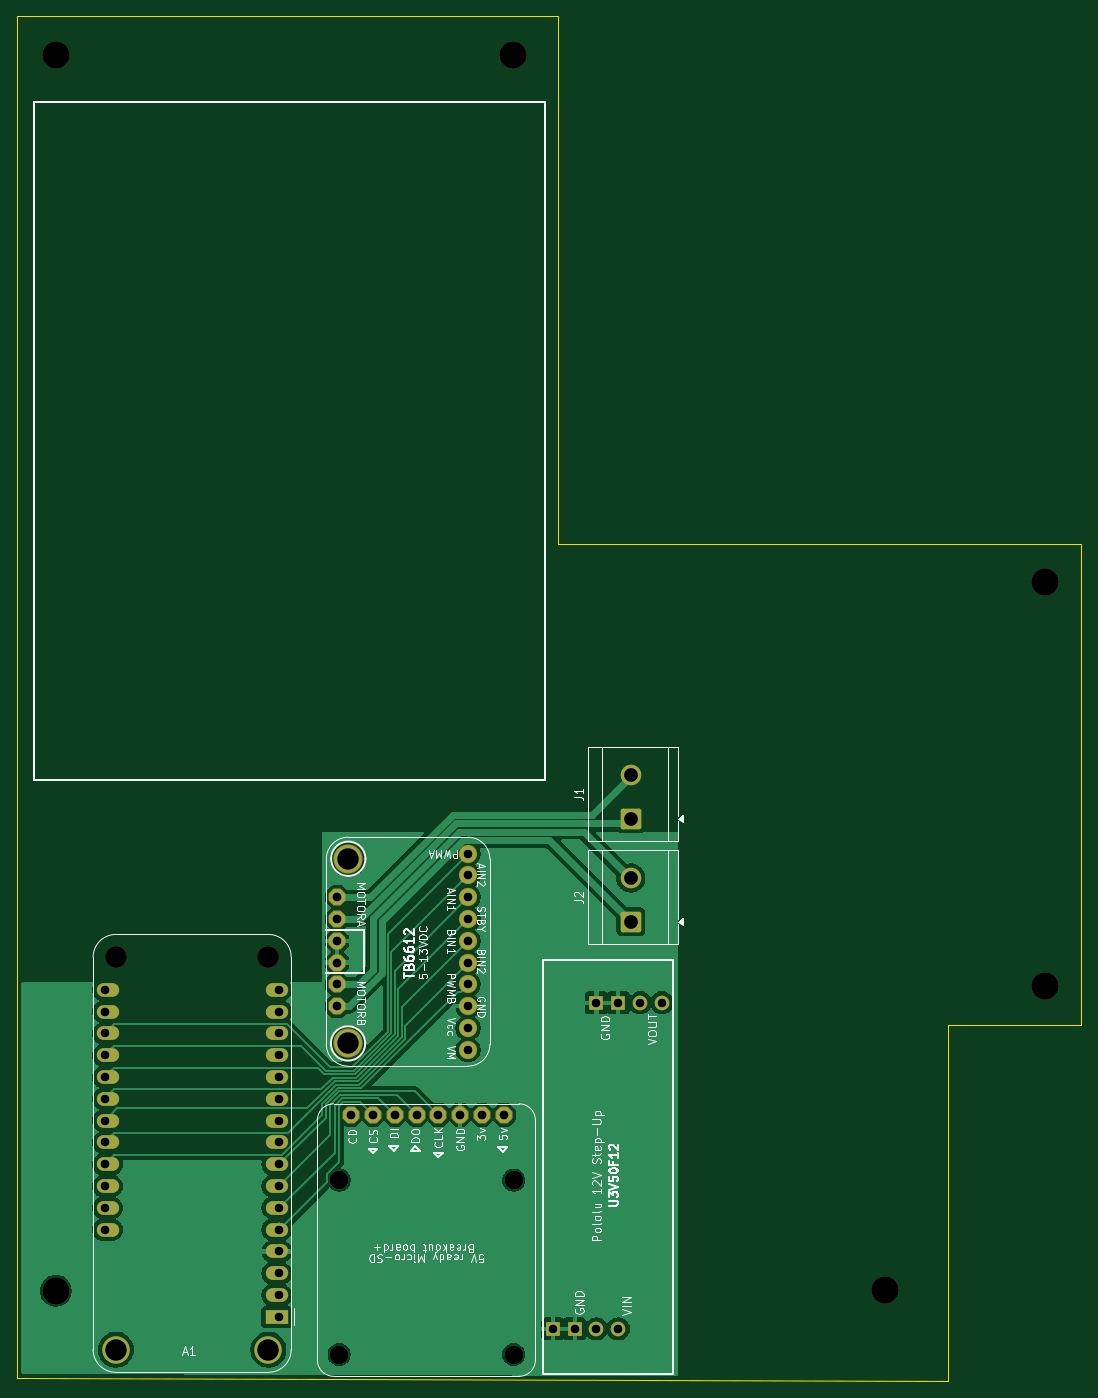
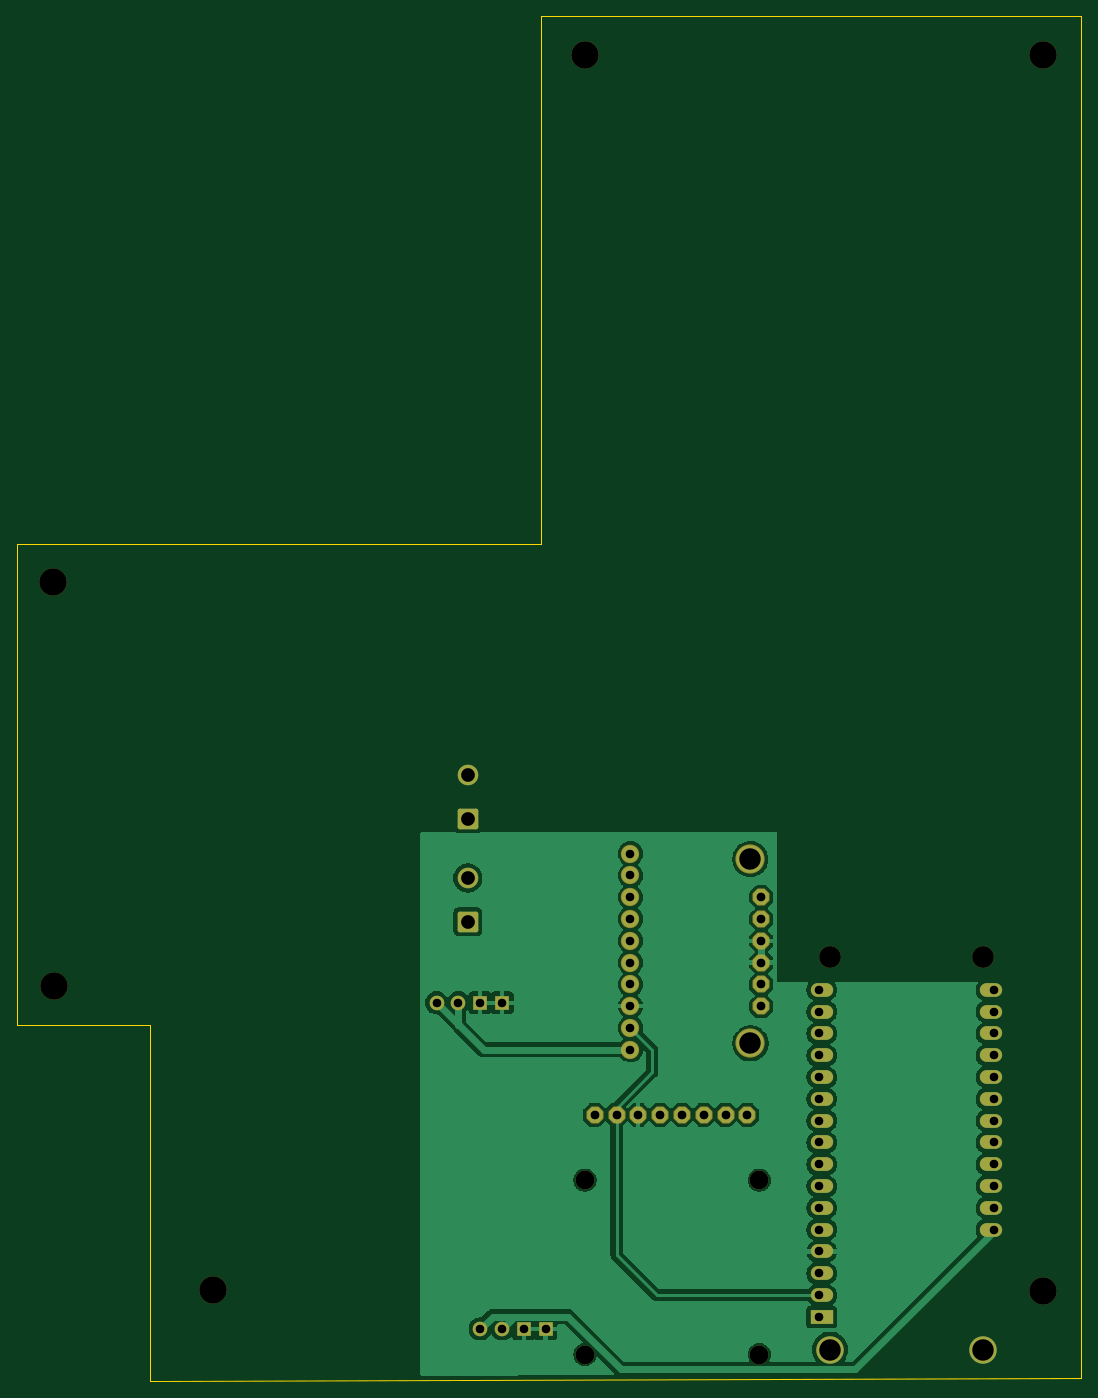
Circuit board: 11 layer files. Board 124.0 x 159.0 mm.
- bottom_copper: circut-B_Cu.gbr (92706 bytes)
- bottom_mask: circut-B_Mask.gbr (4349 bytes)
- paste: circut-B_Paste.gbr (493 bytes)
- bottom_silk: circut-B_Silkscreen.gbr (494 bytes)
- outline: circut-Edge_Cuts.gbr (923 bytes)
- top_copper: circut-F_Cu.gbr (86069 bytes)
- top_mask: circut-F_Mask.gbr (4349 bytes)
- paste: circut-F_Paste.gbr (493 bytes)
- top_silk: circut-F_Silkscreen.gbr (72035 bytes)
- drill: circut-NPTH.drl (785 bytes)
- drill: circut-PTH.drl (1573 bytes)

=== bottom_copper: circut-B_Cu.gbr (92706 bytes, source omitted) ===
=== bottom_mask: circut-B_Mask.gbr ===
%TF.GenerationSoftware,KiCad,Pcbnew,10.0.6-10.0.6~ubuntu26.04.1*%
%TF.CreationDate,2026-09-26T12:36:06-04:00*%
%TF.ProjectId,circut,63697263-7574-42e6-9b69-6361645f7063,rev?*%
%TF.SameCoordinates,Original*%
%TF.FileFunction,Soldermask,Bot*%
%TF.FilePolarity,Negative*%
%FSLAX46Y46*%
G04 Gerber Fmt 4.6, Leading zero omitted, Abs format (unit mm)*
G04 Created by KiCad (PCBNEW 10.0.6-10.0.6~ubuntu26.04.1) date 2026-09-26 12:36:06*
%MOMM*%
%LPD*%
G01*
G04 APERTURE LIST*
G04 Aperture macros list*
%AMRoundRect*
0 Rectangle with rounded corners*
0 $1 Rounding radius*
0 $2 $3 $4 $5 $6 $7 $8 $9 X,Y pos of 4 corners*
0 Add a 4 corners polygon primitive as box body*
4,1,4,$2,$3,$4,$5,$6,$7,$8,$9,$2,$3,0*
0 Add four circle primitives for the rounded corners*
1,1,$1+$1,$2,$3*
1,1,$1+$1,$4,$5*
1,1,$1+$1,$6,$7*
1,1,$1+$1,$8,$9*
0 Add four rect primitives between the rounded corners*
20,1,$1+$1,$2,$3,$4,$5,0*
20,1,$1+$1,$4,$5,$6,$7,0*
20,1,$1+$1,$6,$7,$8,$9,0*
20,1,$1+$1,$8,$9,$2,$3,0*%
%AMFreePoly0*
4,1,25,0.427955,0.971196,0.440078,0.960842,0.960842,0.440078,0.989349,0.384130,0.990600,0.368236,0.990600,-0.368236,0.971196,-0.427955,0.960842,-0.440078,0.440078,-0.960842,0.384130,-0.989349,0.368236,-0.990600,-0.368236,-0.990600,-0.427955,-0.971196,-0.440078,-0.960842,-0.960842,-0.440078,-0.989349,-0.384130,-0.990600,-0.368236,-0.990600,0.368236,-0.971196,0.427955,-0.960842,0.440078,
-0.440078,0.960842,-0.384130,0.989349,-0.368236,0.990600,0.368236,0.990600,0.427955,0.971196,0.427955,0.971196,$1*%
G04 Aperture macros list end*
%ADD10R,1.700000X1.700000*%
%ADD11C,1.700000*%
%ADD12RoundRect,0.250001X0.949999X-0.949999X0.949999X0.949999X-0.949999X0.949999X-0.949999X-0.949999X0*%
%ADD13C,2.400000*%
%ADD14C,3.403200*%
%ADD15FreePoly0,0.000000*%
%ADD16C,2.133600*%
%ADD17C,3.200000*%
%ADD18C,2.540000*%
%ADD19R,2.600000X1.600000*%
%ADD20O,2.600000X1.600000*%
%ADD21C,2.200000*%
%ADD22FreePoly0,270.000000*%
G04 APERTURE END LIST*
D10*
%TO.C,J3*%
X103000000Y-141450000D03*
X100460000Y-179450000D03*
D11*
X105540000Y-179450000D03*
D10*
X97920000Y-179450000D03*
D11*
X103000000Y-179450000D03*
D10*
X105540000Y-141450000D03*
D11*
X108080000Y-141450000D03*
X110620000Y-141450000D03*
%TD*%
D12*
%TO.C,J2*%
X107000000Y-132000000D03*
D13*
X107000000Y-126920000D03*
%TD*%
D12*
%TO.C,J1*%
X107000000Y-120000000D03*
D13*
X107000000Y-114920000D03*
%TD*%
D14*
%TO.C,U1*%
X74052000Y-146190528D03*
X74066000Y-124705000D03*
D15*
X72796000Y-141850000D03*
X72796000Y-139310000D03*
X72796000Y-136770000D03*
X72796000Y-134230000D03*
X72796000Y-131690000D03*
X72796000Y-129150000D03*
D16*
X88036000Y-124070000D03*
X88036000Y-126610000D03*
X88036000Y-129150000D03*
X88036000Y-131690000D03*
X88036000Y-134230000D03*
X88036000Y-136770000D03*
X88036000Y-139310000D03*
X88036000Y-141850000D03*
X88036000Y-144390000D03*
X88036000Y-146930000D03*
%TD*%
D17*
%TO.C,REF\u002A\u002A*%
X136631439Y-174971958D03*
%TD*%
%TO.C,REF\u002A\u002A*%
X93276145Y-31065227D03*
%TD*%
%TO.C,REF\u002A\u002A*%
X155260133Y-92447770D03*
%TD*%
%TO.C,REF\u002A\u002A*%
X155257916Y-139444732D03*
%TD*%
%TO.C,A1*%
X64782500Y-181860000D03*
D18*
X64782500Y-136140000D03*
D17*
X47002500Y-181860000D03*
D18*
X47002500Y-136140000D03*
D19*
X65752500Y-178050000D03*
D20*
X65752500Y-175510000D03*
X65752500Y-172970000D03*
X65752500Y-170430000D03*
X65752500Y-167890000D03*
X65752500Y-165350000D03*
X65752500Y-162810000D03*
X65752500Y-160270000D03*
X65752500Y-157730000D03*
X65752500Y-155190000D03*
X65752500Y-152650000D03*
X65752500Y-150110000D03*
X65752500Y-147570000D03*
X65752500Y-145030000D03*
X65752500Y-142490000D03*
X65752500Y-139950000D03*
X46032500Y-139950000D03*
X46032500Y-142490000D03*
X46032500Y-145030000D03*
X46032500Y-147570000D03*
X46032500Y-150110000D03*
X46032500Y-152650000D03*
X46032500Y-155190000D03*
X46032500Y-157730000D03*
X46032500Y-160270000D03*
X46032500Y-162810000D03*
X46032500Y-165350000D03*
X46032500Y-167890000D03*
%TD*%
D17*
%TO.C,REF\u002A\u002A*%
X40000000Y-175000000D03*
%TD*%
D21*
%TO.C,SD1*%
X73023000Y-182440000D03*
X93343000Y-182440000D03*
X73023000Y-162120000D03*
X93343000Y-162120000D03*
D22*
X92200000Y-154500000D03*
X89660000Y-154500000D03*
X87120000Y-154500000D03*
X84580000Y-154500000D03*
X82040000Y-154500000D03*
X79500000Y-154500000D03*
X76960000Y-154500000D03*
X74420000Y-154500000D03*
%TD*%
D17*
%TO.C,REF\u002A\u002A*%
X40000000Y-31057858D03*
%TD*%
M02*

=== paste: circut-B_Paste.gbr ===
%TF.GenerationSoftware,KiCad,Pcbnew,10.0.6-10.0.6~ubuntu26.04.1*%
%TF.CreationDate,2026-09-26T12:36:05-04:00*%
%TF.ProjectId,circut,63697263-7574-42e6-9b69-6361645f7063,rev?*%
%TF.SameCoordinates,Original*%
%TF.FileFunction,Paste,Bot*%
%TF.FilePolarity,Positive*%
%FSLAX46Y46*%
G04 Gerber Fmt 4.6, Leading zero omitted, Abs format (unit mm)*
G04 Created by KiCad (PCBNEW 10.0.6-10.0.6~ubuntu26.04.1) date 2026-09-26 12:36:05*
%MOMM*%
%LPD*%
G01*
G04 APERTURE LIST*
G04 APERTURE END LIST*
M02*

=== bottom_silk: circut-B_Silkscreen.gbr ===
%TF.GenerationSoftware,KiCad,Pcbnew,10.0.6-10.0.6~ubuntu26.04.1*%
%TF.CreationDate,2026-09-26T12:36:05-04:00*%
%TF.ProjectId,circut,63697263-7574-42e6-9b69-6361645f7063,rev?*%
%TF.SameCoordinates,Original*%
%TF.FileFunction,Legend,Bot*%
%TF.FilePolarity,Positive*%
%FSLAX46Y46*%
G04 Gerber Fmt 4.6, Leading zero omitted, Abs format (unit mm)*
G04 Created by KiCad (PCBNEW 10.0.6-10.0.6~ubuntu26.04.1) date 2026-09-26 12:36:05*
%MOMM*%
%LPD*%
G01*
G04 APERTURE LIST*
G04 APERTURE END LIST*
M02*

=== outline: circut-Edge_Cuts.gbr ===
%TF.GenerationSoftware,KiCad,Pcbnew,10.0.6-10.0.6~ubuntu26.04.1*%
%TF.CreationDate,2026-09-26T12:36:06-04:00*%
%TF.ProjectId,circut,63697263-7574-42e6-9b69-6361645f7063,rev?*%
%TF.SameCoordinates,Original*%
%TF.FileFunction,Profile,NP*%
%FSLAX46Y46*%
G04 Gerber Fmt 4.6, Leading zero omitted, Abs format (unit mm)*
G04 Created by KiCad (PCBNEW 10.0.6-10.0.6~ubuntu26.04.1) date 2026-09-26 12:36:06*
%MOMM*%
%LPD*%
G01*
G04 APERTURE LIST*
%TA.AperFunction,Profile*%
%ADD10C,0.050000*%
%TD*%
G04 APERTURE END LIST*
D10*
X35500000Y-26500000D02*
X98500000Y-26500000D01*
X35500000Y-185187650D02*
X35500000Y-26500000D01*
X98500000Y-26500000D02*
X98500000Y-88000000D01*
X98500000Y-88000000D02*
X159500000Y-88000000D01*
X144000000Y-144000000D02*
X159500000Y-144000000D01*
X144000000Y-185500000D02*
X35500000Y-185187650D01*
X144000000Y-185500000D02*
X144000000Y-144000000D01*
X159500000Y-88000000D02*
X159500000Y-144000000D01*
M02*

=== top_copper: circut-F_Cu.gbr (86069 bytes, source omitted) ===
=== top_mask: circut-F_Mask.gbr ===
%TF.GenerationSoftware,KiCad,Pcbnew,10.0.6-10.0.6~ubuntu26.04.1*%
%TF.CreationDate,2026-09-26T12:36:06-04:00*%
%TF.ProjectId,circut,63697263-7574-42e6-9b69-6361645f7063,rev?*%
%TF.SameCoordinates,Original*%
%TF.FileFunction,Soldermask,Top*%
%TF.FilePolarity,Negative*%
%FSLAX46Y46*%
G04 Gerber Fmt 4.6, Leading zero omitted, Abs format (unit mm)*
G04 Created by KiCad (PCBNEW 10.0.6-10.0.6~ubuntu26.04.1) date 2026-09-26 12:36:06*
%MOMM*%
%LPD*%
G01*
G04 APERTURE LIST*
G04 Aperture macros list*
%AMRoundRect*
0 Rectangle with rounded corners*
0 $1 Rounding radius*
0 $2 $3 $4 $5 $6 $7 $8 $9 X,Y pos of 4 corners*
0 Add a 4 corners polygon primitive as box body*
4,1,4,$2,$3,$4,$5,$6,$7,$8,$9,$2,$3,0*
0 Add four circle primitives for the rounded corners*
1,1,$1+$1,$2,$3*
1,1,$1+$1,$4,$5*
1,1,$1+$1,$6,$7*
1,1,$1+$1,$8,$9*
0 Add four rect primitives between the rounded corners*
20,1,$1+$1,$2,$3,$4,$5,0*
20,1,$1+$1,$4,$5,$6,$7,0*
20,1,$1+$1,$6,$7,$8,$9,0*
20,1,$1+$1,$8,$9,$2,$3,0*%
%AMFreePoly0*
4,1,25,0.427955,0.971196,0.440078,0.960842,0.960842,0.440078,0.989349,0.384130,0.990600,0.368236,0.990600,-0.368236,0.971196,-0.427955,0.960842,-0.440078,0.440078,-0.960842,0.384130,-0.989349,0.368236,-0.990600,-0.368236,-0.990600,-0.427955,-0.971196,-0.440078,-0.960842,-0.960842,-0.440078,-0.989349,-0.384130,-0.990600,-0.368236,-0.990600,0.368236,-0.971196,0.427955,-0.960842,0.440078,
-0.440078,0.960842,-0.384130,0.989349,-0.368236,0.990600,0.368236,0.990600,0.427955,0.971196,0.427955,0.971196,$1*%
G04 Aperture macros list end*
%ADD10R,1.700000X1.700000*%
%ADD11C,1.700000*%
%ADD12RoundRect,0.250001X0.949999X-0.949999X0.949999X0.949999X-0.949999X0.949999X-0.949999X-0.949999X0*%
%ADD13C,2.400000*%
%ADD14C,3.403200*%
%ADD15FreePoly0,0.000000*%
%ADD16C,2.133600*%
%ADD17C,3.200000*%
%ADD18C,2.540000*%
%ADD19R,2.600000X1.600000*%
%ADD20O,2.600000X1.600000*%
%ADD21C,2.200000*%
%ADD22FreePoly0,270.000000*%
G04 APERTURE END LIST*
D10*
%TO.C,J3*%
X103000000Y-141450000D03*
X100460000Y-179450000D03*
D11*
X105540000Y-179450000D03*
D10*
X97920000Y-179450000D03*
D11*
X103000000Y-179450000D03*
D10*
X105540000Y-141450000D03*
D11*
X108080000Y-141450000D03*
X110620000Y-141450000D03*
%TD*%
D12*
%TO.C,J2*%
X107000000Y-132000000D03*
D13*
X107000000Y-126920000D03*
%TD*%
D12*
%TO.C,J1*%
X107000000Y-120000000D03*
D13*
X107000000Y-114920000D03*
%TD*%
D14*
%TO.C,U1*%
X74052000Y-146190528D03*
X74066000Y-124705000D03*
D15*
X72796000Y-141850000D03*
X72796000Y-139310000D03*
X72796000Y-136770000D03*
X72796000Y-134230000D03*
X72796000Y-131690000D03*
X72796000Y-129150000D03*
D16*
X88036000Y-124070000D03*
X88036000Y-126610000D03*
X88036000Y-129150000D03*
X88036000Y-131690000D03*
X88036000Y-134230000D03*
X88036000Y-136770000D03*
X88036000Y-139310000D03*
X88036000Y-141850000D03*
X88036000Y-144390000D03*
X88036000Y-146930000D03*
%TD*%
D17*
%TO.C,REF\u002A\u002A*%
X136631439Y-174971958D03*
%TD*%
%TO.C,REF\u002A\u002A*%
X93276145Y-31065227D03*
%TD*%
%TO.C,REF\u002A\u002A*%
X155260133Y-92447770D03*
%TD*%
%TO.C,REF\u002A\u002A*%
X155257916Y-139444732D03*
%TD*%
%TO.C,A1*%
X64782500Y-181860000D03*
D18*
X64782500Y-136140000D03*
D17*
X47002500Y-181860000D03*
D18*
X47002500Y-136140000D03*
D19*
X65752500Y-178050000D03*
D20*
X65752500Y-175510000D03*
X65752500Y-172970000D03*
X65752500Y-170430000D03*
X65752500Y-167890000D03*
X65752500Y-165350000D03*
X65752500Y-162810000D03*
X65752500Y-160270000D03*
X65752500Y-157730000D03*
X65752500Y-155190000D03*
X65752500Y-152650000D03*
X65752500Y-150110000D03*
X65752500Y-147570000D03*
X65752500Y-145030000D03*
X65752500Y-142490000D03*
X65752500Y-139950000D03*
X46032500Y-139950000D03*
X46032500Y-142490000D03*
X46032500Y-145030000D03*
X46032500Y-147570000D03*
X46032500Y-150110000D03*
X46032500Y-152650000D03*
X46032500Y-155190000D03*
X46032500Y-157730000D03*
X46032500Y-160270000D03*
X46032500Y-162810000D03*
X46032500Y-165350000D03*
X46032500Y-167890000D03*
%TD*%
D17*
%TO.C,REF\u002A\u002A*%
X40000000Y-175000000D03*
%TD*%
D21*
%TO.C,SD1*%
X73023000Y-182440000D03*
X93343000Y-182440000D03*
X73023000Y-162120000D03*
X93343000Y-162120000D03*
D22*
X92200000Y-154500000D03*
X89660000Y-154500000D03*
X87120000Y-154500000D03*
X84580000Y-154500000D03*
X82040000Y-154500000D03*
X79500000Y-154500000D03*
X76960000Y-154500000D03*
X74420000Y-154500000D03*
%TD*%
D17*
%TO.C,REF\u002A\u002A*%
X40000000Y-31057858D03*
%TD*%
M02*

=== paste: circut-F_Paste.gbr ===
%TF.GenerationSoftware,KiCad,Pcbnew,10.0.6-10.0.6~ubuntu26.04.1*%
%TF.CreationDate,2026-09-26T12:36:05-04:00*%
%TF.ProjectId,circut,63697263-7574-42e6-9b69-6361645f7063,rev?*%
%TF.SameCoordinates,Original*%
%TF.FileFunction,Paste,Top*%
%TF.FilePolarity,Positive*%
%FSLAX46Y46*%
G04 Gerber Fmt 4.6, Leading zero omitted, Abs format (unit mm)*
G04 Created by KiCad (PCBNEW 10.0.6-10.0.6~ubuntu26.04.1) date 2026-09-26 12:36:05*
%MOMM*%
%LPD*%
G01*
G04 APERTURE LIST*
G04 APERTURE END LIST*
M02*

=== top_silk: circut-F_Silkscreen.gbr (72035 bytes, source omitted) ===
=== drill: circut-NPTH.drl ===
M48
; DRILL file KiCad 10.0.6-10.0.6~ubuntu26.04.1 date 2026-09-26T12:36:02
; FORMAT={-:-/ absolute / metric / decimal}
; #@! TF.CreationDate,2026-09-26T12:36:02-04:00
; #@! TF.GenerationSoftware,Kicad,Pcbnew,10.0.6-10.0.6~ubuntu26.04.1
; #@! TF.FileFunction,NonPlated,1,2,NPTH
FMAT,2
METRIC
; #@! TA.AperFunction,NonPlated,NPTH,ComponentDrill
T1C2.200
; #@! TA.AperFunction,NonPlated,NPTH,ComponentDrill
T2C2.500
; #@! TA.AperFunction,NonPlated,NPTH,ComponentDrill
T3C2.540
; #@! TA.AperFunction,NonPlated,NPTH,ComponentDrill
T4C3.200
%
G90
G05
T1
X73.023Y-162.12
X73.023Y-182.44
X93.343Y-162.12
X93.343Y-182.44
T2
X47.002Y-181.86
X64.782Y-181.86
T3
X47.002Y-136.14
X64.782Y-136.14
T4
X40.0Y-31.058
X40.0Y-175.0
X93.276Y-31.065
X136.631Y-174.972
X155.258Y-139.445
X155.26Y-92.448
M30

=== drill: circut-PTH.drl ===
M48
; DRILL file KiCad 10.0.6-10.0.6~ubuntu26.04.1 date 2026-09-26T12:36:02
; FORMAT={-:-/ absolute / metric / decimal}
; #@! TF.CreationDate,2026-09-26T12:36:02-04:00
; #@! TF.GenerationSoftware,Kicad,Pcbnew,10.0.6-10.0.6~ubuntu26.04.1
; #@! TF.FileFunction,Plated,1,2,PTH
FMAT,2
METRIC
; #@! TA.AperFunction,Plated,PTH,ComponentDrill
T1C1.000
; #@! TA.AperFunction,Plated,PTH,ComponentDrill
T2C1.016
; #@! TA.AperFunction,Plated,PTH,ComponentDrill
T3C1.600
; #@! TA.AperFunction,Plated,PTH,ComponentDrill
T4C2.500
%
G90
G05
T1
X45.732Y-139.95
X45.732Y-142.49
X45.732Y-145.03
X45.732Y-147.57
X45.732Y-150.11
X45.732Y-152.65
X45.732Y-155.19
X45.732Y-157.73
X45.732Y-160.27
X45.732Y-162.81
X45.732Y-165.35
X45.732Y-167.89
X66.052Y-139.95
X66.052Y-142.49
X66.052Y-145.03
X66.052Y-147.57
X66.052Y-150.11
X66.052Y-152.65
X66.052Y-155.19
X66.052Y-157.73
X66.052Y-160.27
X66.052Y-162.81
X66.052Y-165.35
X66.052Y-167.89
X66.052Y-170.43
X66.052Y-172.97
X66.052Y-175.51
X66.052Y-178.05
X88.036Y-124.07
X88.036Y-126.61
X88.036Y-129.15
X88.036Y-131.69
X88.036Y-134.23
X88.036Y-136.77
X88.036Y-139.31
X88.036Y-141.85
X88.036Y-144.39
X88.036Y-146.93
X97.92Y-179.45
X100.46Y-179.45
X103.0Y-141.45
X103.0Y-179.45
X105.54Y-141.45
X105.54Y-179.45
X108.08Y-141.45
X110.62Y-141.45
T2
X72.796Y-129.15
X72.796Y-131.69
X72.796Y-134.23
X72.796Y-136.77
X72.796Y-139.31
X72.796Y-141.85
X74.42Y-154.5
X76.96Y-154.5
X79.5Y-154.5
X82.04Y-154.5
X84.58Y-154.5
X87.12Y-154.5
X89.66Y-154.5
X92.2Y-154.5
T3
X107.0Y-114.92
X107.0Y-120.0
X107.0Y-126.92
X107.0Y-132.0
T4
X74.052Y-146.191
X74.066Y-124.705
M30
